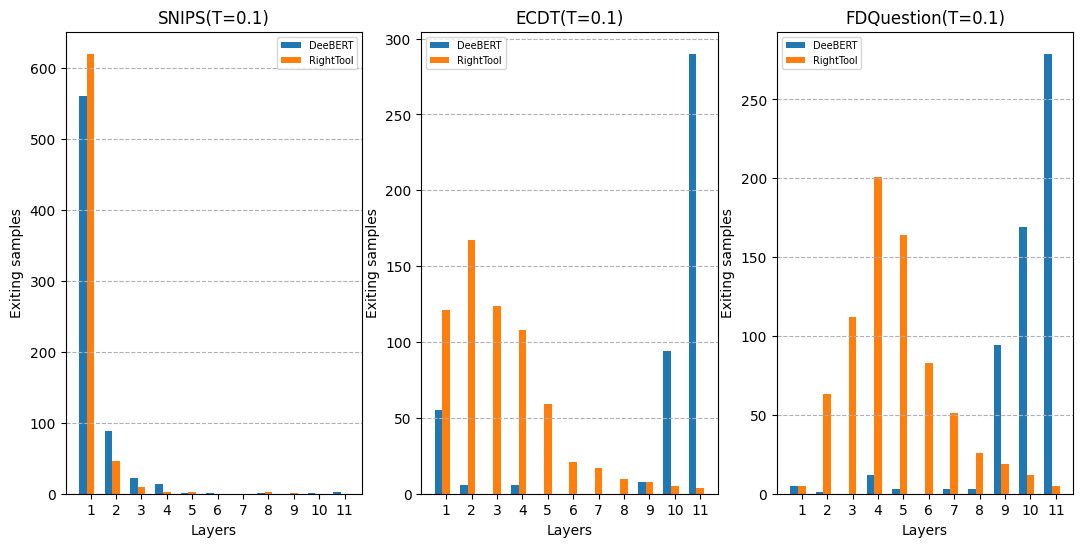

Here is the Python script that generated this plot:
import numpy as np
import matplotlib.pyplot as plt
plt.rc('font',family='Times New Roman')
plt.figure(figsize=(13,6))

#x = np.arange(1,12,dtype=np.int32)
'''
#0.1
Dee_1 = [57,1,0,4,1,0,0,0,0,42,84]
Our_1 = [121,167,124,108,59,21,17,10,8,5,4]
cnn_1 = [334,118,53,64,33,12,9,5,6,7,1]
#0.3
Dee_3 = [120,1,0,0,2,0,0,0,1,32,97]
Our_3 = [210,263,113,41,19,9,3,2,1,1,3]
cnn_3 = [488,99,37,20,11,1,2,3,0,1,1]
#0.5
Dee_5 = [206,6,0,3,3,0,0,0,5,23,123]
Our_5 = [331,256,60,12,6,1,0,1,0,0,0]
cnn_5 = [594,45,16,8,1,2,0,0,0,0,0]
#0.8

Dee_8 = [555,5,0,1,5,0,2,0,1,6,45]
Our_8 = [609,55,3,0,0,0,0,0,0,0,0]
cnn_8 = [655,9,3,0,0,0,0,0,0,0,0]

total_width, n = 0.9, 3
width = total_width / n
x = x - (total_width - width) / 2
plt.figure(figsize=(12,3))

plt.subplot(131)
plt.tight_layout()
plt.tight_layout()
plt.bar(x, Dee_1,  width=width, label='DeeBERT')
plt.bar(x + width, Our_1, width=width, label='Our')
#plt.bar(x + 2 * width, cnn_1, width=width, label='Our+cnn')

title='ECDT(S=0.1)'
plt.title(title)
#plt.ylim(-5,350)
#plt.title('line chart')
plt.xlabel('Layers')
plt.xticks([1,2,3,4,5,6,7,8,9,10,11])
plt.ylabel('Number of Easy Samples')
plt.legend(fontsize=7)

plt.subplot(132)
plt.tight_layout()
plt.tight_layout()
plt.bar(x, Dee_5,  width=width, label='DeeBERT')
plt.bar(x + width, Our_5, width=width, label='Our')
#plt.bar(x + 2 * width, cnn_5, width=width, label='Our+cnn')

title='ECDT(S=0.5)'
plt.title(title)
#plt.ylim(-5,350)
#plt.title('line chart')
plt.xlabel('Layers')
plt.xticks([1,2,3,4,5,6,7,8,9,10,11])
plt.ylabel('Number of Easy Samples')
plt.legend(fontsize=7)

plt.subplot(133)
plt.tight_layout()
plt.tight_layout()
plt.bar(x, Dee_8,  width=width, label='DeeBERT')
plt.bar(x + width, Our_8, width=width, label='Our')
#plt.bar(x + 2 * width, cnn_8, width=width, label='Our+cnn')

title='ECDT(S=0.8)'
plt.title(title)
#plt.ylim(-5,350)
#plt.title('line chart')
plt.xlabel('Layers')
plt.xticks([1,2,3,4,5,6,7,8,9,10,11])
plt.ylabel('Number of Easy Samples')
plt.legend(fontsize=7)


'''
#snips
x = np.arange(1,12)
Dee_1=[561,89,22,13,1,1,0,1,0,1,2]
Our_1=[620,46,9,3,3,0,0,3,1,0,0]
cnn_1=[621,33,13,10,4,0,1,2,1,0,0]

#UserIntent
Dee_2=[55,6,0,6,0,0,0,0,8,94,290]
Our_2=[121,167,124,108,59,21,17,10,8,5,4]
cnn_2=[334,118,53,64,33,12,9,5,6,7,1]

#FDQ
Dee_3=[5,1,0,12,3,0,3,3,94,169,279]
Our_3=[5,63,112,201,164,83,51,26,19,12,5]


#Shopping
Dee_4=[189,132,138,3160,1095,52,128,1421,1563,523,520]
Our_4=[4742,2321,715,637,437,241,123,88,123,56,5]
cnn_4=[5092,1252,753,702,423,145,105,74,147,61,34]

#chnsenticorp
Dee_5=[0,0,0,45,3,0,1,33,177,298,286]
Our_5=[91,217,64,199,237,119,24,27,23,15,7]
cnn_5=[108,232,92,190,206,73,39,32,23,19,9]



total_width, n = 0.9, 3
width = total_width / n
x = x - (total_width - width) / 2
#plt.figure(figsize=(6,6))

plt.subplot(131)
#plt.tight_layout()
plt.bar(x, Dee_1,  width=width, label='DeeBERT')
plt.bar(x + width, Our_1, width=width, label='RightTool')
#plt.bar(x + 2 * width, cnn_1, width=width, label='Our+cnn')
plt.grid(ls='--',axis='y')
title='SNIPS(T=0.1)'
plt.title(title)
#plt.ylim(-5,350)
#plt.title('line chart')
plt.xlabel('Layers')
plt.xticks([1,2,3,4,5,6,7,8,9,10,11])
plt.ylabel('Exiting samples')
plt.legend(fontsize=7)

plt.subplot(132)
#plt.tight_layout()
plt.bar(x, Dee_2,  width=width, label='DeeBERT')
plt.bar(x + width, Our_2, width=width, label='RightTool')
#plt.bar(x + 2 * width, cnn_2, width=width, label='Our+cnn')

title='ECDT(T=0.1)'
plt.title(title)
#plt.ylim(-5,350)
#plt.title('line chart')
plt.xlabel('Layers')
plt.xticks([1,2,3,4,5,6,7,8,9,10,11])
plt.ylabel('Exiting samples')
plt.legend(fontsize=7)
plt.grid(ls='--',axis='y')
plt.subplot(133)
#plt.tight_layout()
plt.bar(x, Dee_3,  width=width, label='DeeBERT')
plt.bar(x + width, Our_3, width=width, label='RightTool')
#plt.bar(x + 2 * width, cnn_2, width=width, label='Our+cnn')
plt.grid(ls='--',axis='y')
title='FDQuestion(T=0.1)'
plt.title(title)
#plt.ylim(-5,350)
#plt.title('line chart')
plt.xlabel('Layers')
plt.xticks([1,2,3,4,5,6,7,8,9,10,11])
plt.ylabel('Exiting samples')
plt.legend(fontsize=7)
'''
plt.subplot(154)
#plt.tight_layout()
plt.bar(x, Dee_4,  width=width, label='DeeBERT')
plt.bar(x + width, Our_4, width=width, label='OeBERT')
#plt.bar(x + 2 * width, cnn_2, width=width, label='Our+cnn')

title='Shopping(T=0.1)'
plt.title(title)
#plt.ylim(-5,350)
#plt.title('line chart')
plt.xlabel('Layers')
plt.xticks([1,2,3,4,5,6,7,8,9,10,11])
plt.ylabel('Exiting samples')
plt.legend(fontsize=7)

plt.subplot(155)
#plt.tight_layout()
plt.bar(x, Dee_5,  width=width, label='DeeBERT')
plt.bar(x + width, Our_5, width=width, label='OeBERT')
#plt.bar(x + 2 * width, cnn_2, width=width, label='Our+cnn')

title='Chnsenticorp(T=0.1)'
plt.title(title)
#plt.ylim(-5,350)
#plt.title('line chart')
plt.xlabel('Layers')
plt.xticks([1,2,3,4,5,6,7,8,9,10,11])
plt.ylabel('Exiting samples')
plt.legend(fontsize=7)

plt.subplot(223)
#plt.tight_layout()
plt.bar(x, Dee_3,  width=width, label='DeeBERT')
plt.bar(x + width, Our_3, width=width, label='OeBERT')
#plt.bar(x + 2 * width, cnn_3, width=width, label='Our+cnn')

title='Shopping(T=0.1)'
plt.title(title)
#plt.ylim(-5,350)
#plt.title('line chart')
plt.xlabel('Layers')
plt.xticks([1,2,3,4,5,6,7,8,9,10,11])
plt.ylabel('Exiting samples')
plt.legend(fontsize=7)

plt.subplot(224)
#plt.tight_layout()
plt.bar(x, Dee_4,  width=width, label='DeeBERT')
plt.bar(x + width, Our_4, width=width, label='OeBERT')
#plt.bar(x + 2 * width, cnn_4, width=width, label='Our+cnn')

title='Chnsenticorp(T=0.1)'
plt.title(title)
#plt.ylim(-5,350)
#plt.title('line chart')
plt.xlabel('Layers')
plt.xticks([1,2,3,4,5,6,7,8,9,10,11])
plt.ylabel('Exiting samples')
plt.legend(fontsize=7)
'''
plt.show()